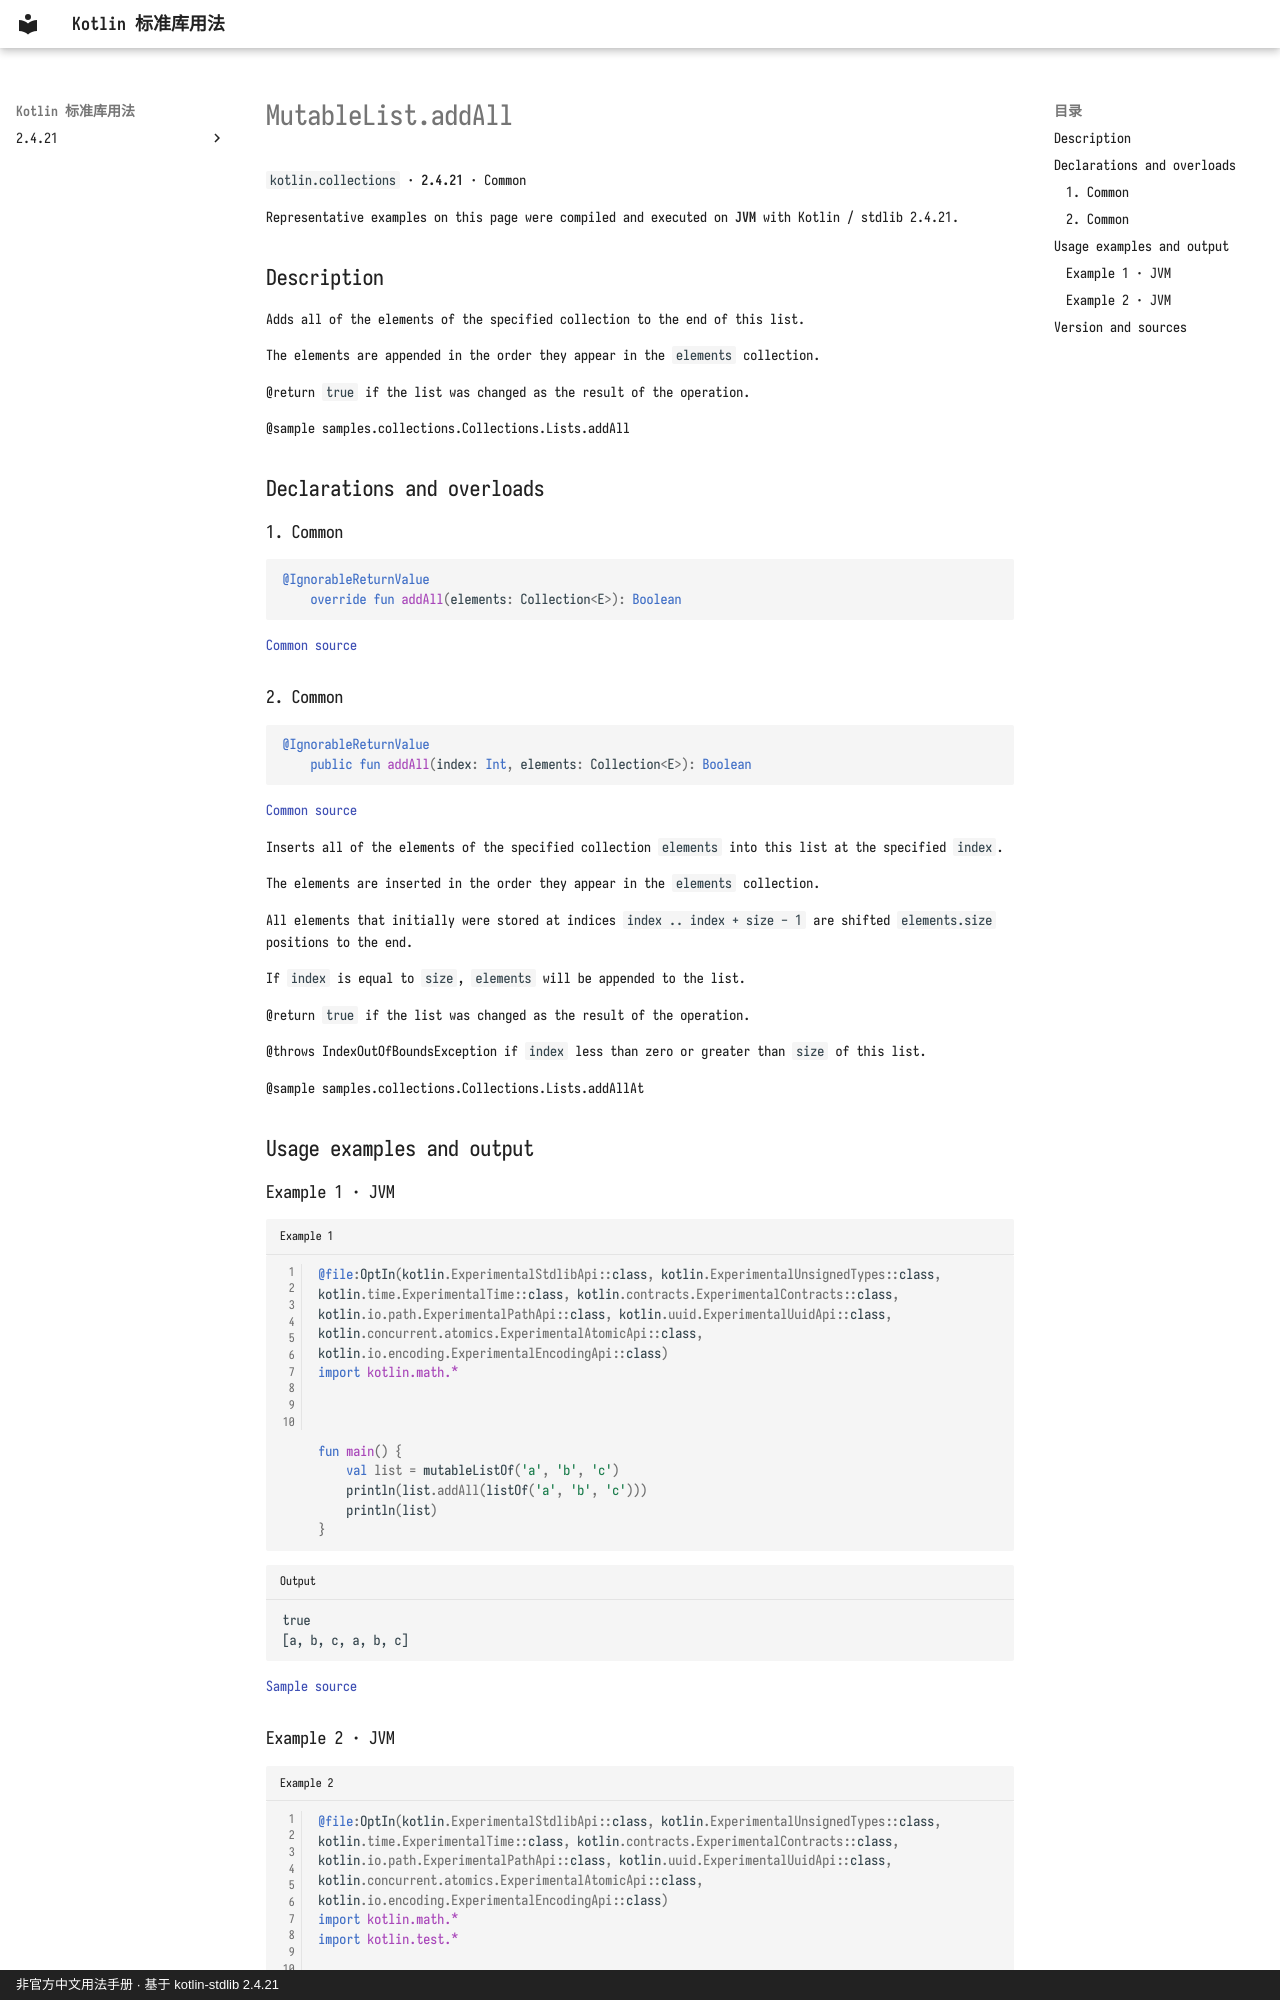

repository: oooooooko/kotlin-stdlib-docs · page: en/api/kotlin.collections/mutablelist-addall--6fad23b4/index.html · generator: mkdocs · copyright: 非官方中文用法手册 · 基于 kotlin-stdlib 2.4.21

# MutableList.addAll

`kotlin.collections` · **2.4.21** · Common

Representative examples on this page were compiled and executed on **JVM** with Kotlin / stdlib 2.4.21.

## Description

Adds all of the elements of the specified collection to the end of this list.

The elements are appended in the order they appear in the `elements` collection.

@return `true` if the list was changed as the result of the operation.

@sample samples.collections.Collections.Lists.addAll

## Declarations and overloads

### 1. Common

```kotlin
@IgnorableReturnValue
    override fun addAll(elements: Collection<E>): Boolean
```

[Common source](https://github.com/JetBrains/kotlin/blob/v2.4.21/libraries/stdlib/src/kotlin/Collections.kt#L329)

### 2. Common

```kotlin
@IgnorableReturnValue
    public fun addAll(index: Int, elements: Collection<E>): Boolean
```

[Common source](https://github.com/JetBrains/kotlin/blob/v2.4.21/libraries/stdlib/src/kotlin/Collections.kt#L341)

Inserts all of the elements of the specified collection `elements` into this list at the specified `index`.

The elements are inserted in the order they appear in the `elements` collection.

All elements that initially were stored at indices `index .. index + size - 1` are shifted `elements.size` positions to the end.

If `index` is equal to `size`, `elements` will be appended to the list.

@return `true` if the list was changed as the result of the operation.

@throws IndexOutOfBoundsException if `index` less than zero or greater than `size` of this list.

@sample samples.collections.Collections.Lists.addAllAt

## Usage examples and output

### Example 1 · JVM

```kotlin title="Example 1" linenums="1"
@file:OptIn(kotlin.ExperimentalStdlibApi::class, kotlin.ExperimentalUnsignedTypes::class, kotlin.time.ExperimentalTime::class, kotlin.contracts.ExperimentalContracts::class, kotlin.io.path.ExperimentalPathApi::class, kotlin.uuid.ExperimentalUuidApi::class, kotlin.concurrent.atomics.ExperimentalAtomicApi::class, kotlin.io.encoding.ExperimentalEncodingApi::class)
import kotlin.math.*



fun main() {
    val list = mutableListOf('a', 'b', 'c')
    println(list.addAll(listOf('a', 'b', 'c')))
    println(list)
}
```

```text title="Output"
true
[a, b, c, a, b, c]
```

[Sample source](https://github.com/JetBrains/kotlin/blob/v2.4.21/libraries/stdlib/samples/test/samples/collections/collections.kt#L354)
